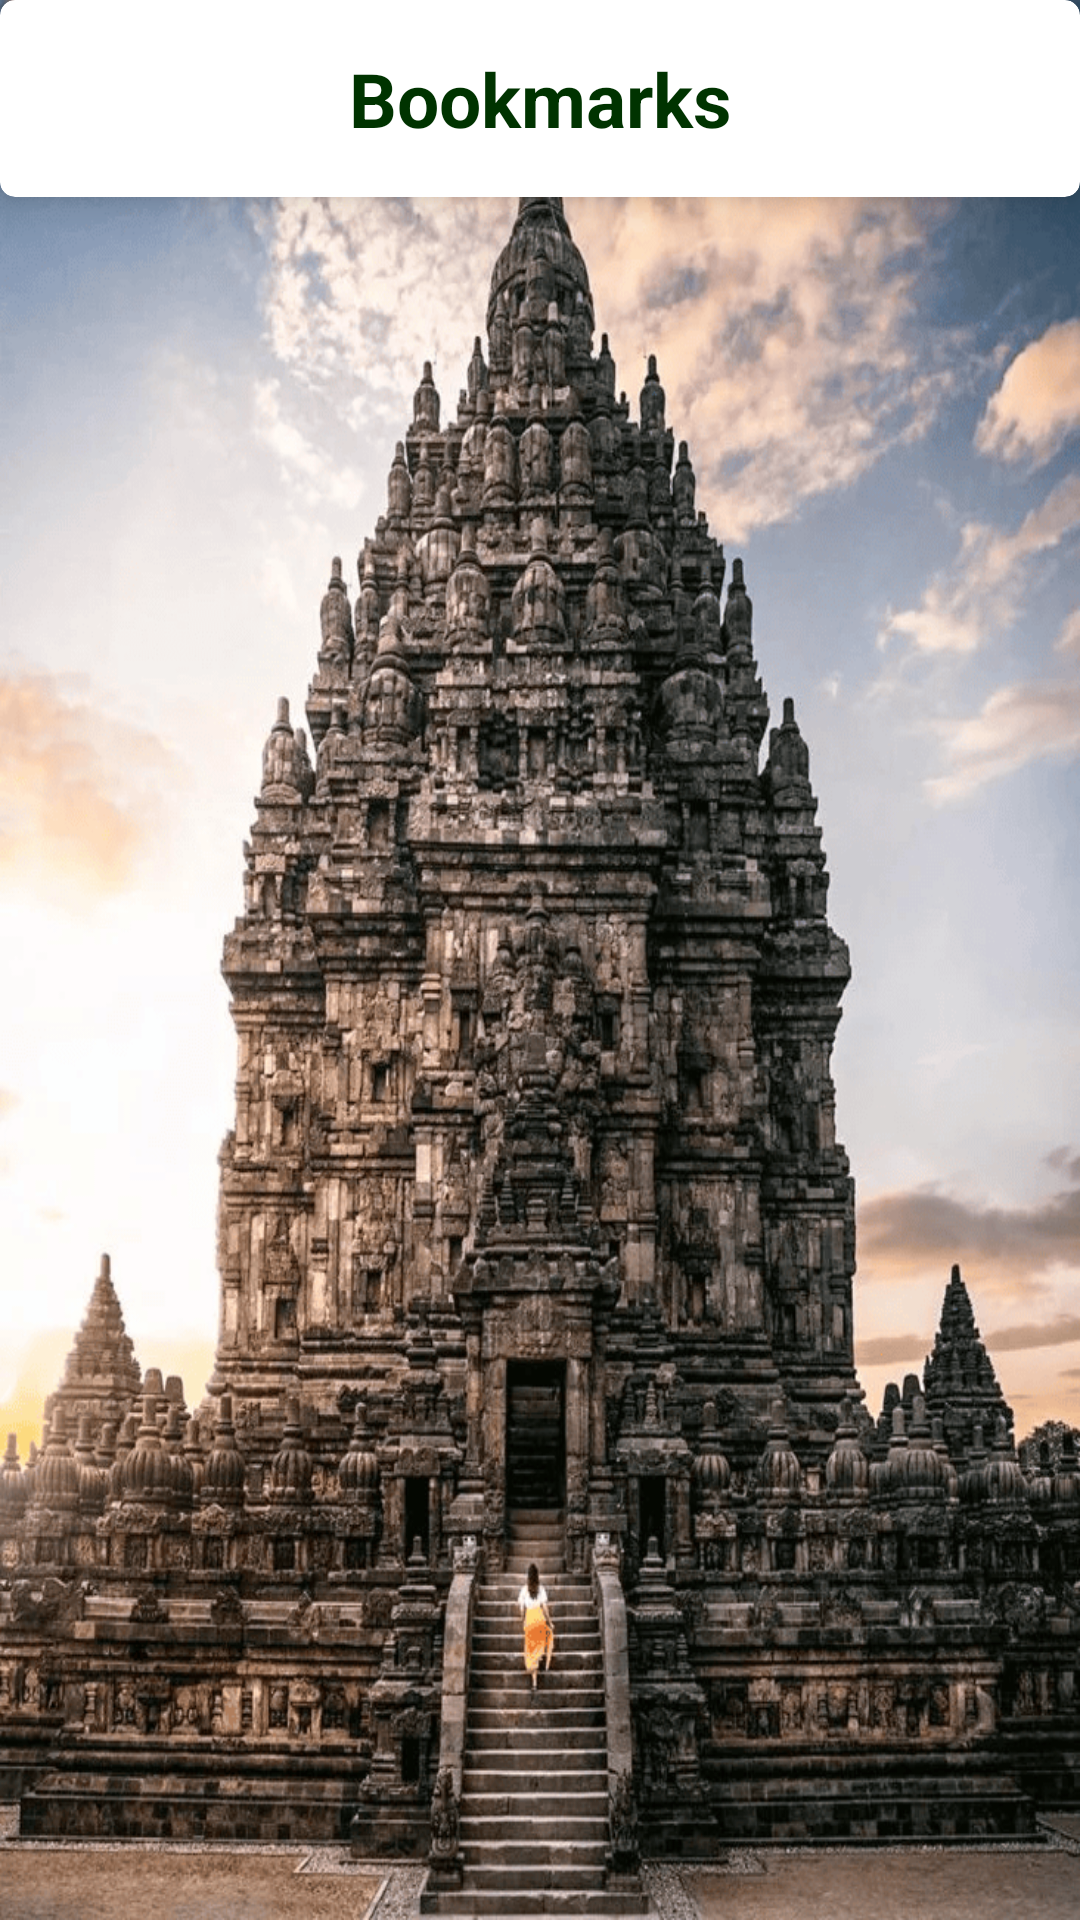

This screen was rendered from an Android layout file. Write that file and the resources it references.
<!-- AndroidManifest.xml: application theme Theme.Artefacto001 -->
<!-- res/layout/fragment_bookmarks.xml -->
<?xml version="1.0" encoding="utf-8"?>
<androidx.core.widget.NestedScrollView
    xmlns:android="http://schemas.android.com/apk/res/android"
    xmlns:app="http://schemas.android.com/apk/res-auto"
    xmlns:tools="http://schemas.android.com/tools"
    android:layout_width="match_parent"
    android:layout_height="match_parent"
    android:background="@drawable/candi_image"
    tools:context=".ui.bookmarks.BookmarksFragment">

    <androidx.constraintlayout.widget.ConstraintLayout
        android:layout_width="match_parent"
        android:layout_height="wrap_content">

        <androidx.cardview.widget.CardView
            android:id="@+id/cvHeader"
            android:layout_width="match_parent"
            android:layout_height="wrap_content"
            app:cardCornerRadius="5dp"
            app:cardElevation="8dp"
            android:layout_marginBottom="24dp"
            app:layout_constraintTop_toTopOf="parent"
            app:layout_constraintStart_toStartOf="parent"
            app:layout_constraintEnd_toEndOf="parent">

            <androidx.constraintlayout.widget.ConstraintLayout
                android:layout_width="match_parent"
                android:layout_height="wrap_content"
                android:padding="16dp">

                <TextView
                    android:id="@+id/tvTitle"
                    android:layout_width="wrap_content"
                    android:layout_height="wrap_content"
                    android:text="@string/title_bookmarks"
                    android:textSize="25sp"
                    android:textStyle="bold"
                    android:textColor="@color/dark_green"
                    app:layout_constraintStart_toStartOf="parent"
                    app:layout_constraintEnd_toEndOf="parent"
                    app:layout_constraintTop_toTopOf="parent"
                    app:layout_constraintBottom_toBottomOf="parent" />
            </androidx.constraintlayout.widget.ConstraintLayout>
        </androidx.cardview.widget.CardView>

        <androidx.recyclerview.widget.RecyclerView
            android:id="@+id/rv_my_bookmarks"
            android:layout_width="0dp"
            android:layout_height="wrap_content"
            app:layout_constraintTop_toBottomOf="@id/cvHeader"
            app:layout_constraintStart_toStartOf="parent"
            app:layout_constraintEnd_toEndOf="parent"
            android:clipToPadding="false"
            android:paddingTop="10dp"
            android:paddingBottom="16dp"
            tools:listitem="@layout/card_artefact"
            android:scrollbars="vertical" />

        <ProgressBar
            android:id="@+id/progressBar"
            style="?android:attr/progressBarStyle"
            android:layout_width="wrap_content"
            android:layout_height="wrap_content"
            android:elevation="10dp"
            android:visibility="gone"
            android:indeterminateTint="@color/blue"
            app:layout_constraintBottom_toBottomOf="parent"
            app:layout_constraintEnd_toEndOf="parent"
            app:layout_constraintHorizontal_bias="0.498"
            app:layout_constraintStart_toStartOf="parent"
            app:layout_constraintTop_toTopOf="parent"
            app:layout_constraintVertical_bias="0.271"
            tools:visibility="visible" />

    </androidx.constraintlayout.widget.ConstraintLayout>

</androidx.core.widget.NestedScrollView>
<!-- res/layout/card_artefact.xml (included above) -->
<androidx.cardview.widget.CardView
    xmlns:android="http://schemas.android.com/apk/res/android"
    xmlns:app="http://schemas.android.com/apk/res-auto"
    xmlns:tools="http://schemas.android.com/tools"
    android:layout_width="match_parent"
    android:layout_height="wrap_content"
    android:layout_margin="8dp"
    app:cardCornerRadius="14dp"
    app:cardElevation="4dp">

    <LinearLayout
        android:layout_width="match_parent"
        android:layout_height="wrap_content"
        android:baselineAligned="false"
        android:orientation="horizontal"
        android:background="@color/lightBrown">

        <LinearLayout
            android:layout_width="0dp"
            android:layout_height="wrap_content"
            android:layout_weight="1"
            android:orientation="vertical"
            android:paddingEnd="10dp"
            android:paddingTop="10dp"
            android:paddingStart="10dp">

            <TextView
                android:id="@+id/card_title"
                android:layout_width="wrap_content"
                android:layout_height="wrap_content"
                android:text="@string/arca_ganesha"
                android:textColor="@android:color/white"
                android:textSize="18sp"
                android:textStyle="bold"
                tools:ignore="TextContrastCheck" />

            <TextView
                android:id="@+id/card_description"
                android:layout_width="wrap_content"
                android:layout_height="wrap_content"
                android:text="@string/contoh_shortdesc_artefak"
                android:textColor="@android:color/white"
                android:textSize="14sp"
                android:paddingBottom="5dp"
                tools:ignore="TextContrastCheck" />
        </LinearLayout>

        <RelativeLayout
            android:paddingTop="5dp"
            android:paddingBottom="5dp"
            android:layout_width="140dp"
            android:layout_height="140dp">

            <ImageView
                android:id="@+id/card_image"
                android:layout_width="match_parent"
                android:layout_height="match_parent"
                android:src="@drawable/candi_image"
                android:scaleType="centerCrop"
                android:contentDescription="@string/image" />
        </RelativeLayout>
    </LinearLayout>
</androidx.cardview.widget.CardView>
<!-- resources referenced by this layout -->
<resources>
  <color name="blue">#0000FF</color>
  <color name="dark_green">#003300</color>
  <color name="lightBrown">#D2A679</color>
  <!-- drawable candi_image: png bitmap (drawable, 447579 bytes) -->
  <string name="arca_ganesha">Arca Ganesha</string>
  <string name="contoh_shortdesc_artefak">Discover the intricate details and significance of the Ganesha statue, a symbol of wisdom and prosperity...</string>
  <string name="image">Image</string>
  <string name="title_bookmarks">Bookmarks</string>
  <style name="Theme.Artefacto001" parent="Theme.MaterialComponents.DayNight.DarkActionBar">
          
          <item name="colorPrimary">@color/purple_500</item>
          <item name="colorPrimaryVariant">@color/white</item>
          <item name="colorOnPrimary">@color/white</item>
          
          <item name="colorSecondary">@color/teal_200</item>
          <item name="colorSecondaryVariant">@color/teal_700</item>
          <item name="colorOnSecondary">@color/black</item>
          
          <item name="android:statusBarColor">?attr/colorPrimaryVariant</item>
          
      </style>
  <color name="purple_500">#FF6200EE</color>
  <color name="white">#FFFFFFFF</color>
  <color name="teal_200">#FF03DAC5</color>
  <color name="teal_700">#FF018786</color>
  <color name="black">#FF000000</color>
</resources>
